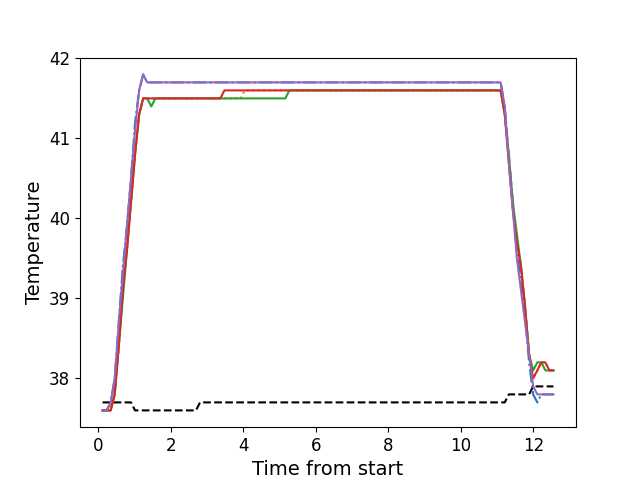

The data file committed next to this chart (first rows):
, times, neutral, z1, z2, z3, z4, z5
0, 0.1176, 37.7, 37.6, 37.6, 37.6, 37.6, 37.6
1, 0.2302, 37.7, 37.6, 37.6, 37.6, 37.6, 37.6
2, 0.3419, 37.7, 37.7, 37.6, 37.6, 37.6, 37.7
3, 0.4532, 37.7, 38.0, 37.8, 37.8, 37.8, 38.0
4, 0.5653, 37.7, 38.7, 38.4, 38.4, 38.4, 38.7
5, 0.6773, 37.7, 39.4, 39.1, 39.0, 39.1, 39.3
6, 0.7899, 37.7, 39.9, 39.6, 39.6, 39.6, 39.9
7, 0.9025, 37.7, 40.5, 40.2, 40.2, 40.2, 40.5
8, 1.014, 37.6, 41.2, 40.8, 40.8, 40.8, 41.1
9, 1.127, 37.6, 41.6, 41.3, 41.3, 41.3, 41.6
10, 1.238, 37.6, 41.8, 41.5, 41.5, 41.5, 41.8
11, 1.35, 37.6, 41.7, 41.5, 41.5, 41.5, 41.7
12, 1.462, 37.6, 41.7, 41.5, 41.4, 41.5, 41.7
13, 1.575, 37.6, 41.7, 41.5, 41.5, 41.5, 41.7
14, 1.686, 37.6, 41.7, 41.5, 41.5, 41.5, 41.7
15, 1.799, 37.6, 41.7, 41.5, 41.5, 41.5, 41.7
16, 1.91, 37.6, 41.7, 41.5, 41.5, 41.5, 41.7
17, 2.023, 37.6, 41.7, 41.5, 41.5, 41.5, 41.7
18, 2.135, 37.6, 41.7, 41.5, 41.5, 41.5, 41.7
19, 2.247, 37.6, 41.7, 41.5, 41.5, 41.5, 41.7
20, 2.359, 37.6, 41.7, 41.5, 41.5, 41.5, 41.7
21, 2.472, 37.6, 41.7, 41.5, 41.5, 41.5, 41.7
22, 2.584, 37.6, 41.7, 41.5, 41.5, 41.5, 41.7
23, 2.695, 37.6, 41.7, 41.5, 41.5, 41.5, 41.7
24, 2.807, 37.7, 41.7, 41.5, 41.5, 41.5, 41.7
25, 2.919, 37.7, 41.7, 41.5, 41.5, 41.5, 41.7
26, 3.032, 37.7, 41.7, 41.5, 41.5, 41.5, 41.7
27, 3.143, 37.7, 41.7, 41.5, 41.5, 41.5, 41.7
28, 3.256, 37.7, 41.7, 41.5, 41.5, 41.5, 41.7
29, 3.367, 37.7, 41.7, 41.5, 41.5, 41.5, 41.7
30, 3.48, 37.7, 41.7, 41.5, 41.5, 41.6, 41.7
31, 3.591, 37.7, 41.7, 41.5, 41.5, 41.6, 41.7
32, 3.704, 37.7, 41.7, 41.5, 41.5, 41.6, 41.7
33, 3.818, 37.7, 41.7, 41.5, 41.5, 41.6, 41.7
34, 3.928, 37.7, 41.7, 41.5, 41.5, 41.6, 41.7
35, 4.04, 37.7, 41.7, 41.6, 41.5, 41.6, 41.7
36, 4.152, 37.7, 41.7, 41.6, 41.5, 41.6, 41.7
37, 4.264, 37.7, 41.7, 41.6, 41.5, 41.6, 41.7
38, 4.377, 37.7, 41.7, 41.6, 41.5, 41.6, 41.7
39, 4.488, 37.7, 41.7, 41.6, 41.5, 41.6, 41.7
40, 4.6, 37.7, 41.7, 41.6, 41.5, 41.6, 41.7
41, 4.713, 37.7, 41.7, 41.6, 41.5, 41.6, 41.7
42, 4.824, 37.7, 41.7, 41.6, 41.5, 41.6, 41.7
43, 4.936, 37.7, 41.7, 41.6, 41.5, 41.6, 41.7
44, 5.049, 37.7, 41.7, 41.6, 41.5, 41.6, 41.7
45, 5.16, 37.7, 41.7, 41.6, 41.5, 41.6, 41.7
46, 5.272, 37.7, 41.7, 41.6, 41.6, 41.6, 41.7
47, 5.385, 37.7, 41.7, 41.6, 41.6, 41.6, 41.7
48, 5.497, 37.7, 41.7, 41.6, 41.6, 41.6, 41.7
49, 5.609, 37.7, 41.7, 41.6, 41.6, 41.6, 41.7
50, 5.721, 37.7, 41.7, 41.6, 41.6, 41.6, 41.7
51, 5.834, 37.7, 41.7, 41.6, 41.6, 41.6, 41.7
52, 5.945, 37.7, 41.7, 41.6, 41.6, 41.6, 41.7
53, 6.057, 37.7, 41.7, 41.6, 41.6, 41.6, 41.7
54, 6.169, 37.7, 41.7, 41.6, 41.6, 41.6, 41.7
55, 6.281, 37.7, 41.7, 41.6, 41.6, 41.6, 41.7
56, 6.394, 37.7, 41.7, 41.6, 41.6, 41.6, 41.7
57, 6.505, 37.7, 41.7, 41.6, 41.6, 41.6, 41.7
58, 6.618, 37.7, 41.7, 41.6, 41.6, 41.6, 41.7
59, 6.73, 37.7, 41.7, 41.6, 41.6, 41.6, 41.7
... 52 more rows
